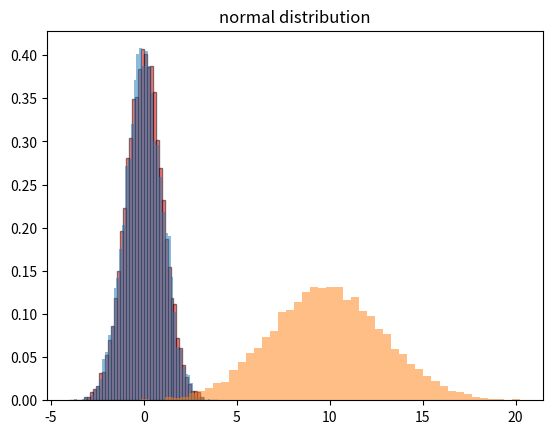

The script that saved this image:
import numpy as np
import matplotlib.pyplot as plt
from scipy.stats import norm, bernoulli

def normal_distribution(mu=0, sigma=1):
    '''
    normal distribution implemented using random variables

    :param mu: mean of normal distribution
    :param sigma: standard deviation of normal distribution
    :return:
    '''

    samples = np.random.normal(mu, sigma, 10000)

    plt.hist(samples, bins=50, density=True, alpha=0.5, color='red', edgecolor='black', range=(-4, 4), histtype='bar')
    plt.title('normal distribution (μ=0, σ=1)')
    plt.show()

def problem_01():
    samples_01 = np.random.normal(0, 1, 10000)
    samples_02 = np.random.normal(10, 3, 10000)

    plt.hist(samples_01, bins=50, density=True, alpha=0.5, histtype='bar')
    plt.hist(samples_02, bins=50, density=True, alpha=0.5, histtype='bar')
    plt.title('normal distribution')
    plt.show()

if __name__ == '__main__':
    normal_distribution(mu=0, sigma=1)
    problem_01()
